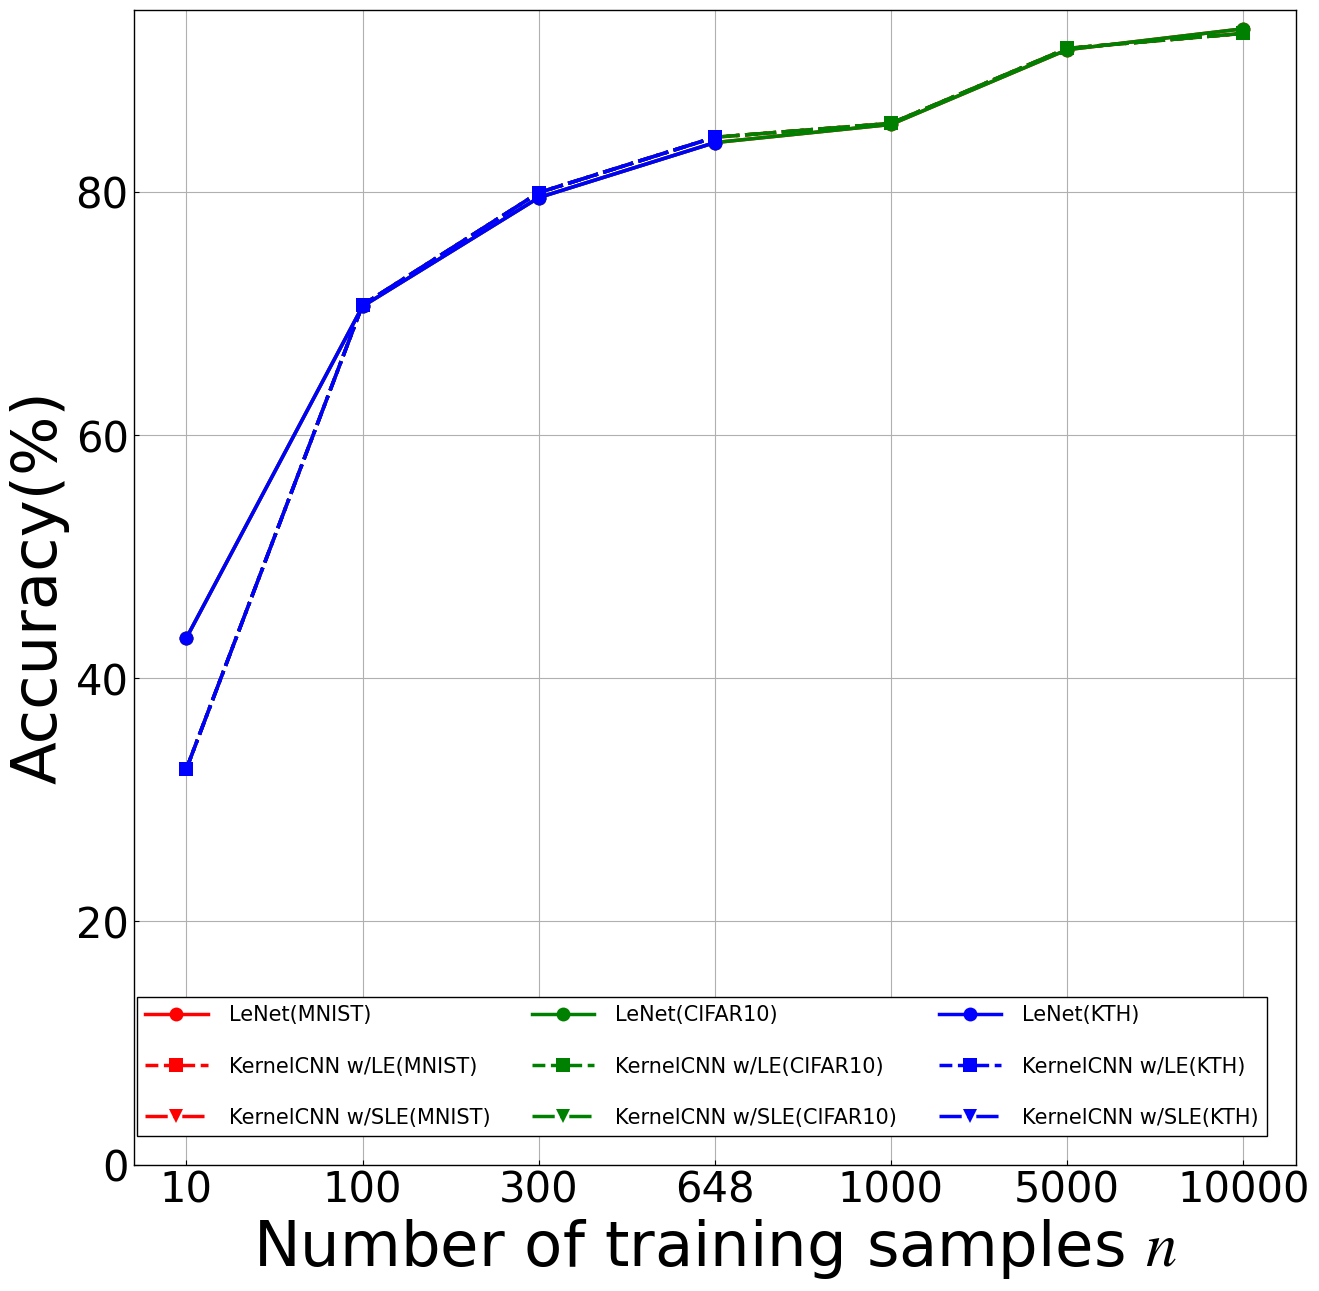

Write the Python code that produced this figure.
import matplotlib.font_manager

del matplotlib.font_manager.weight_dict["roman"]
# matplotlib.font_manager._rebuild()
import matplotlib.pyplot as plt
import numpy as np
import pandas as pd

plt.rcParams["font.family"] = "Times New Roman"  # font familyの設定
plt.rcParams["mathtext.fontset"] = "stix"  # math fontの設定
plt.rcParams["font.size"] = 45  # 全体のフォントサイズが変更されます。
plt.rcParams["xtick.labelsize"] = 30  # 軸だけ変更されます。
plt.rcParams["ytick.labelsize"] = 30  # 軸だけ変更されます
plt.rcParams["xtick.direction"] = "in"  # x axis in
plt.rcParams["ytick.direction"] = "in"  # y axis in
plt.rcParams["axes.linewidth"] = 1.0  # axis line width
plt.rcParams["axes.grid"] = True  # make grid
plt.rcParams["legend.fontsize"] = 15  # 凡例のフォントサイズ
plt.rcParams["legend.fancybox"] = False  # 丸角
plt.rcParams["legend.framealpha"] = 1  # 透明度の指定、0で塗りつぶしなし
plt.rcParams["legend.edgecolor"] = "black"  # edgeの色を変更
plt.rcParams["legend.handlelength"] = 3  # 凡例の線の長さを調節
plt.rcParams["legend.labelspacing"] = 1.5  # 垂直方向の距離の各凡例の距離
plt.rcParams["legend.handletextpad"] = 1.0  # 凡例の線と文字の距離の長さ
plt.rcParams["legend.markerscale"] = 1.0  # 点がある場合のmarker scale
plt.rcParams["legend.borderaxespad"] = 0.0  # 凡例の端とグラフの端を合わせる

marker_styles = ['o', 's', 'v', 'p', '^', '<', '>', '*', 'h', 'H', '+', 'x', 'D', 'd', '|', '_']
line_styles = ['-', '--', '-.', ':']
main_color_list = ["r", "g", "b", "c", "m", "y", "k", "w"]

# # # baseline data
# data1 = {
#     "dataset": "MNIST",
#     "x": [10, 100, 300, 648, 1000, 5000, 10000],
#     "kernelCNN w/PCA": [32.4, 67.75999999999999, 75.31, 81.13, 83.8, 89.85, 90.84],
#     "LeNet": [43.309999999999995, 70.59, 79.53, 84.06, 85.55, 91.7, 93.42],
#     "HOG": [35.93, 73.49, 78.97, 83.54, 85.11, 90.38000000000001, 91.59],
# }
# data2 = {
#     "dataset": "CIFAR10",
#     "x": [10, 100, 300, 648, 1000, 5000, 10000],
#     "kernelCNN w/LDA)": [17.39, 17.71, 22.43, 23.05, 24.959999999999997, 30.43, 33.800000000000004],
#     "LeNet": [16.03, 18.64, 21.84, 23.45, 24.54, 32.16, 34.11],
#     "HOG": [19.27, 25.019999999999996, 28.599999999999998, 29.98, 31.419999999999998, 38.61, 41.13],
# }
# data3 = {
#     "dataset": "KTH",
#     "x": [10, 100, 300, 648],
#     "kernelCNN w/SLE": [51.85185185185185, 65.4320987654321, 70.9876, 74.07407407407408],
#     "LeNet": [40.74074074074074, 58.0246913580247, 68.086419753086425, 76.5432098765432],
#     "HOG": [36.41975308641975, 41.9753086419753, 54.93827160493827, 64.19753086419753],
# }

# # embedding data
# data1 = {
#     "dataset": "MNIST",
#     "x": [10, 100, 300, 648],
#     "PCA": [35.82, 68.04, 77.23, 81.2],
#     "LDA": [45.03, 66.67999999999999, 77.77, 82.3],
#     "LE": [41.49, 65.94, 77.07000000000001, 82.28],
#     "SLE": [44.37, 64.73, 75.31, 79.97],
# }
# data2 = {
#     "dataset": "CIFAR10",
#     "x": [10, 100, 300, 648],
#     "PCA": [16.18, 17.22, 21.15, 23.7],
#     "LDA": [14.62, 19.32, 21.7, 25.22],
#     "LE": [15.75, 15.72, 21.16, 23.330000000000002],
#     "SLE": [14.45, 18.77, 22.5, 25.69],
# }
# data3 = {
#     "dataset": "KTH",
#     "x": [10, 100, 300, 648],
#     "PCA": [13.580246913580247, 37.65432098765432, 40.74074074074074, 42.592592592592595],
#     "LDA": [46.913580246913575, 62.34567901234568, 67.28395061728395, 67.28395061728395],
#     "LE": [26.543209876543212, 40.74074074074074, 48.76543209876543, 48.76543209876543],
#     "SLE": [49.382716049382715, 64.19753086419753, 70.9876, 74.07407407407408],
# }

# # number of layers comaprison
# data1 = {
#     "dataset": "MNIST",
#     "x": [10, 100, 300, 648, 1000, 5000, 10000],
#     "LeNet": [43.309999999999995, 70.59, 79.53, 84.06, 85.55, 91.7, 93.42],
#     "3LayersCNN": [32.54, 70.7, 79.94, 84.5, 85.64, 91.81, 93.04],
# }
# data2 = {
#     "dataset": "CIFAR10",
#     "x": [10, 100, 300, 648, 1000, 5000, 10000],
#     "LeNet": [16.03, 18.64, 21.84, 23.45, 24.54, 32.16, 34.11],
#     "3LayersCNN": [14.030000000000001, 18.88, 21.19, 24.0, 26.26, 33.410000000000004, 34.88],
# }
# data3 = {
#     "dataset": "KTH",
#     "x": [10, 100, 300, 648],
#     "LeNet": [40.74074074074074, 58.0246913580247, 68.086419753086425, 76.5432098765432],
#     "3LayersCNN": [34.5679012345679, 53.70370370370371, 61.111111111111114, 67.90123456790124],
# }

# CNN vs LE vs SLE
data1 = {
    "dataset": "MNIST",
    "x": [10, 100, 300, 648, 1000, 5000, 10000],
    "LeNet": [43.309999999999995, 70.59, 79.53, 84.06, 85.55, 91.7, 93.42],
    "KernelCNN w/LE": [32.54, 70.7, 79.94, 84.5, 85.64, 91.81, 93.04],
    "KernelCNN w/SLE": [32.54, 70.7, 79.94, 84.5, 85.64, 91.81, 93.04],
}
data2 = {
    "dataset": "CIFAR10",
    "x": [10, 100, 300, 648, 1000, 5000, 10000],
    "LeNet": [43.309999999999995, 70.59, 79.53, 84.06, 85.55, 91.7, 93.42],
    "KernelCNN w/LE": [32.54, 70.7, 79.94, 84.5, 85.64, 91.81, 93.04],
    "KernelCNN w/SLE": [32.54, 70.7, 79.94, 84.5, 85.64, 91.81, 93.04],
}
data3 = {
    "dataset": "KTH",
    "x": [10, 100, 300, 648],
    "LeNet": [43.309999999999995, 70.59, 79.53, 84.06],
    "KernelCNN w/LE": [32.54, 70.7, 79.94, 84.5],
    "KernelCNN w/SLE": [32.54, 70.7, 79.94, 84.5],
}

df1 = pd.DataFrame(data1)
df2 = pd.DataFrame(data2)
df3 = pd.DataFrame(data3)

dataFrames = [df1, df2, df3]

# Convert data to DataFrame
df = pd.DataFrame(data1)
dataset = df["dataset"][0]

fig = plt.figure(figsize=(15, 15))
fig_1 = fig.add_subplot(111)
# parameters
markersize = 10
markeredgewidth = 3.0
linewidth = 2.5  # Change the line width here
# Plot
## MNIST
# df = pd.DataFrame(data1)
# dataset = df["dataset"][0]
# print(df.iloc[:, 2])
for j in range(len(dataFrames)):
    df = dataFrames[j]
    for i in range(df.shape[1]-2):
        dataset = df["dataset"][0]
        fig_1.plot(
            df.iloc[:, i+2],
            marker=marker_styles[i],
            markersize=markersize,
            markeredgewidth=markeredgewidth,
            markeredgecolor="none",
            color=main_color_list[j],
            linestyle = line_styles[i],
            label=f"{df.columns[i+2]}({dataset})",
            linewidth=linewidth,
    )

fig_1.set_xlabel(r"Number of training samples $n$")
fig_1.set_ylabel(r"Accuracy(%)")
fig_1.set_ylim([0, 95])

fig_1.set_xticks(range(len(df1["x"])))
fig_1.set_xticklabels(df1["x"])

fig_1.legend(ncol=3, bbox_to_anchor=(0.975, 0.025), loc="lower right")

# save
fig.savefig("graph.png", bbox_inches="tight", pad_inches=0.05)
